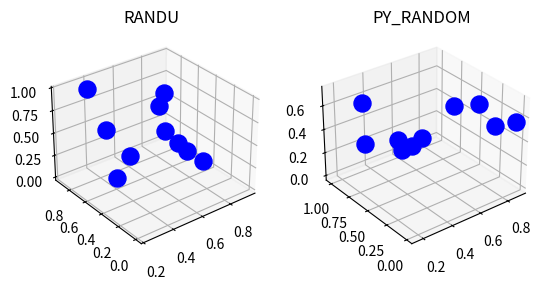

Recreate this plot in Python.
import random

#install matplotlib using pip
from mpl_toolkits.mplot3d import Axes3D
import matplotlib.pyplot as plt
import numpy as np

'''
[redacted]

This code implements two different Random Number Generators (RNG).
RANDU - https://en.wikipedia.org/wiki/RANDU
Python Random Class - https://docs.python.org/2/library/random.html

Plots random numbers as 3-d points where x,y,z are random numbers

'''

#Finds the first number for use in RANDU algorithm, generated by a random seed
def randu_init():
    #find a random seed between 1 and 2^31
    seed = random.randint(1,2147483648)
    return seed


#RANDU algorithm
#Takes previous generated number and finds next number
#Follows equation Vj+1 = (65539*vj) Remainder 2^31, where random number is xj = vj / 2^31
#Returns both the vj needed for the next random and xj, the random number
def randu(num):

    new_num = (65539*num) % 2147483648
    random_num = new_num/2147483648
    return random_num,new_num

if __name__ == "__main__":

    plotted_point = []

    #initilizes RANDU numbers
    seed = randu_init()
    num_random,num_next = randu(seed)

    #Initilizes Plots
    fig = plt.figure()
    ax0 = fig.add_subplot(121, projection='3d')
    ax1 = fig.add_subplot(122, projection='3d')
    #Titles the plot
    ax0.set_title("RANDU")
    ax1.set_title("PY_RANDOM")

   #loop to plot multiple points
    for i in range(0,10):

        #finds 3 consecutive RANDU random numbers
        for j in range(0,3):
            plotted_point.insert(j,num_random)
            num_random, num_next = randu(num_next)

        #plots one random point of each algorithm
        ax0.scatter(plotted_point[0], plotted_point[1], plotted_point[2], s = 150, color = 'blue')
        ax1.scatter(random.random(),random.random(),random.random(), s = 150, color = 'blue')

    #sets the viewing angle of plot
    ax0.view_init(30,-128)
    ax1.view_init(30,-128)

    #displays the plot
    plt.show()

'''

***Run and look at plots. Modify this code to plot a large number of values. (I recommend 10000)
    -The matplotlib isn't optimized for speed and with larger numbers the program will take longer to run 
    -It may help to change the size of each point on the graph. Look for where you can decrease this.
    Consider the following.***

    Originally, do these numbers appear random?
    What about when you increase the number of points?
    What do you notice about the two algorithms? How would you rate them now?
    Think about why the results happen based on the mathematical operation. 
    Why may one of the algorithms not be good for computer security?
    Does one algorithm violate any of the three qualifying methods in evaluating a RNG?
    Play with the viewing angle. Does python's random class look different at other angles?

'''